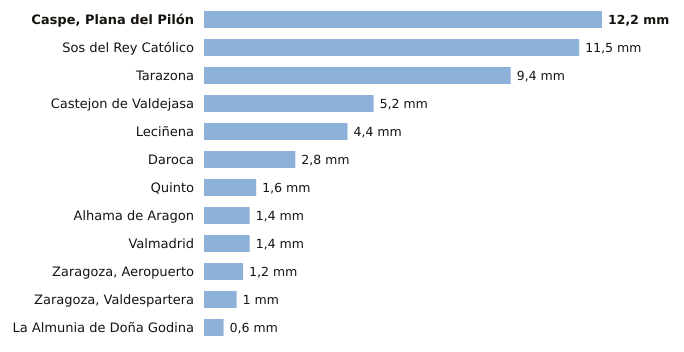

Data behind this chart, as committed beside it:
estacion, provincia, indicativo, mm_6_dias_anteriores, mm_hoy, mm_7_dias, horas_de_hoy
Caspe, Plana del Pilón, Zaragoza, 9574B, 12.2, 0.0, 12.2, 1
Sos del Rey Católico, Zaragoza, 9244X, 11.5, 0.0, 11.5, 1
Tarazona, Zaragoza, 9299X, 9.4, 0.0, 9.4, 1
Castejon de Valdejasa, Zaragoza, 9336D, 5.2, 0.0, 5.2, 1
Leciñena, Zaragoza, 9495Y, 4.4, 0.0, 4.4, 1
Daroca, Zaragoza, 9390, 2.8, 0.0, 2.8, 1
Quinto, Zaragoza, 9510X, 1.6, 0.0, 1.6, 1
Alhama de Aragon, Zaragoza, 9354X, 1.4, 0.0, 1.4, 1
Valmadrid, Zaragoza, 9501X, 1.4, 0.0, 1.4, 1
Zaragoza, Aeropuerto, Zaragoza, 9434, 1.2, 0.0, 1.2, 1
Zaragoza, Valdespartera, Zaragoza, 9434P, 1.0, 0.0, 1.0, 1
La Almunia de Doña Godina, Zaragoza, 9427X, 0.6, 0.0, 0.6, 1
